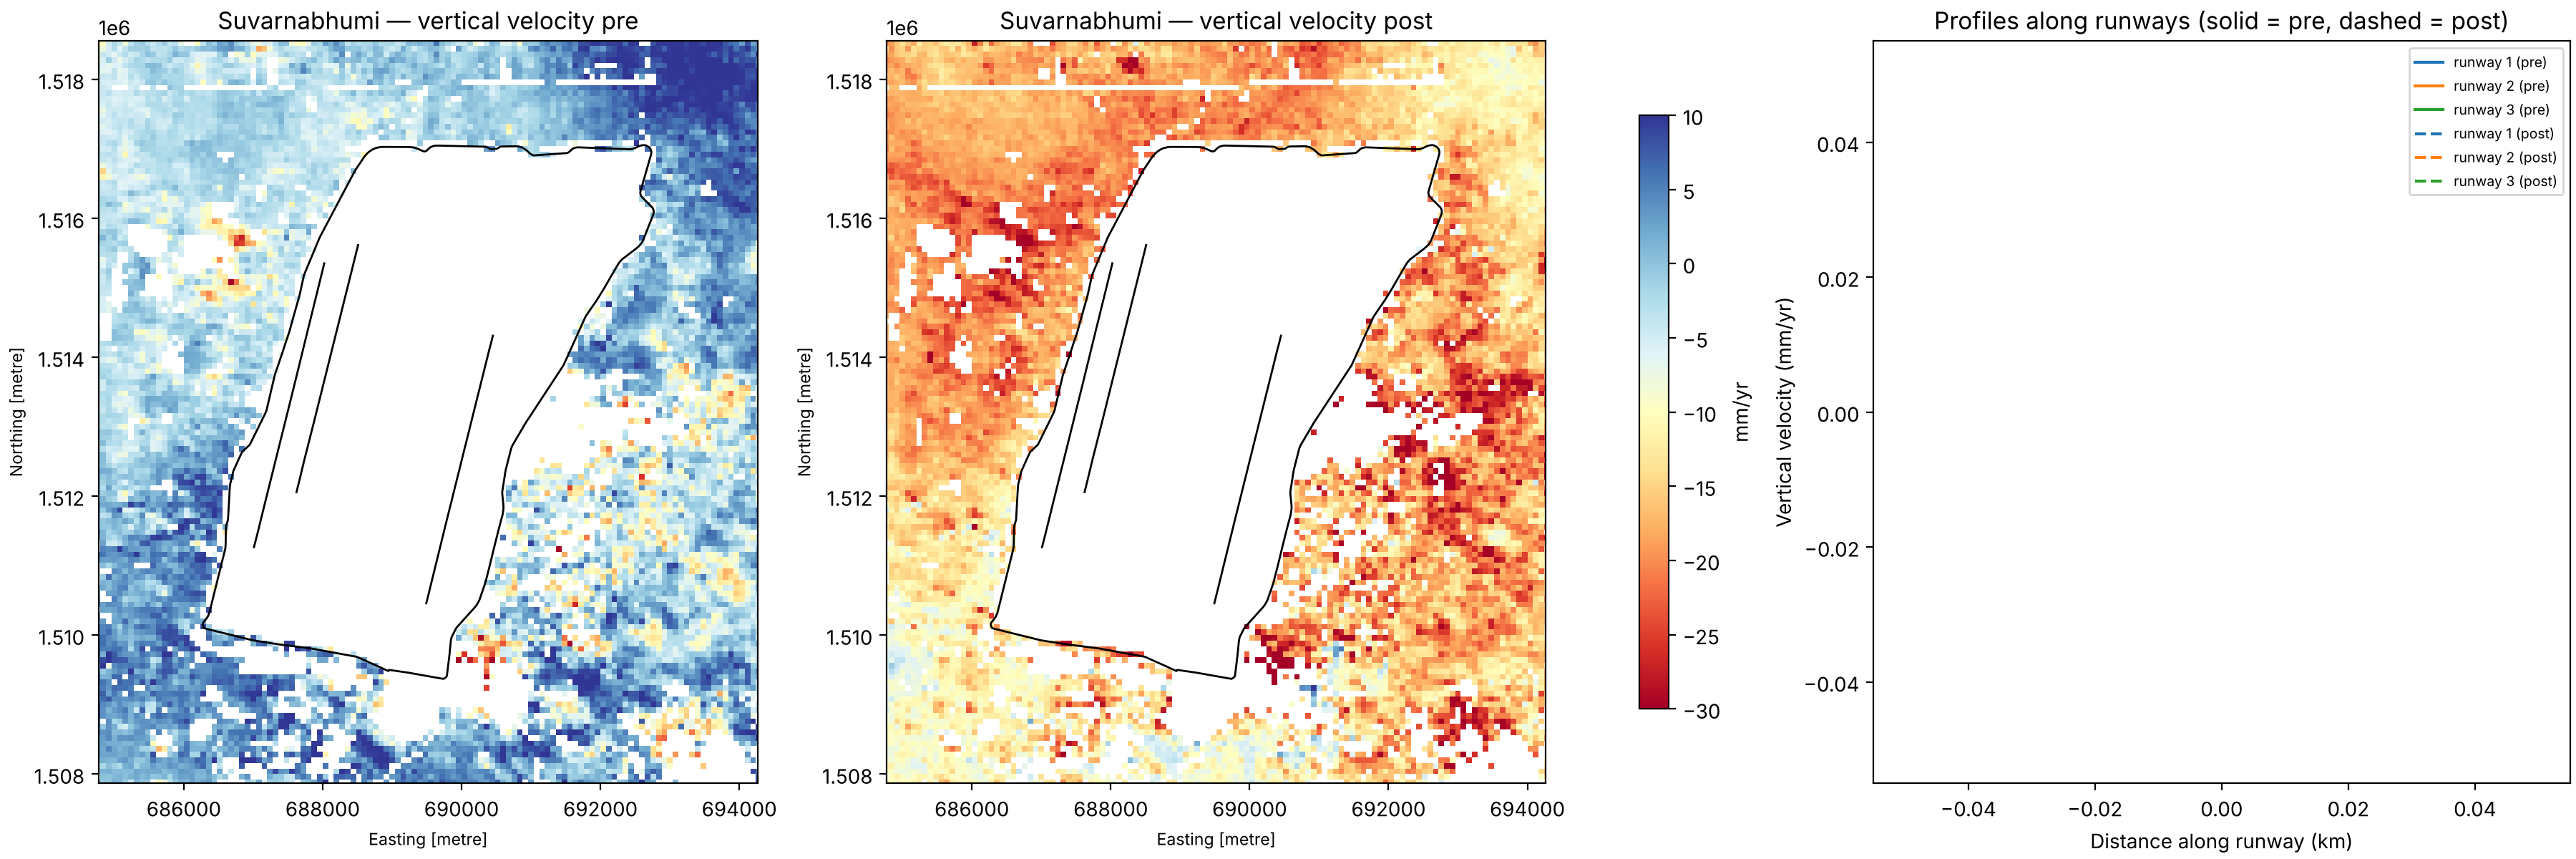

The data file committed next to this chart (first rows):
period, feature, median, max_subsidence, max_vlm, weighted_mean
pre, runway 1, , , , 
pre, runway 2, , , , 
pre, runway 3, , , , 
pre, whole airport, -0.28, -13.04, 11.25, 0.33
post, runway 1, , , , 
post, runway 2, , , , 
post, runway 3, , , , 
post, whole airport, -17.9, -32.8, -6.0, -18.59
